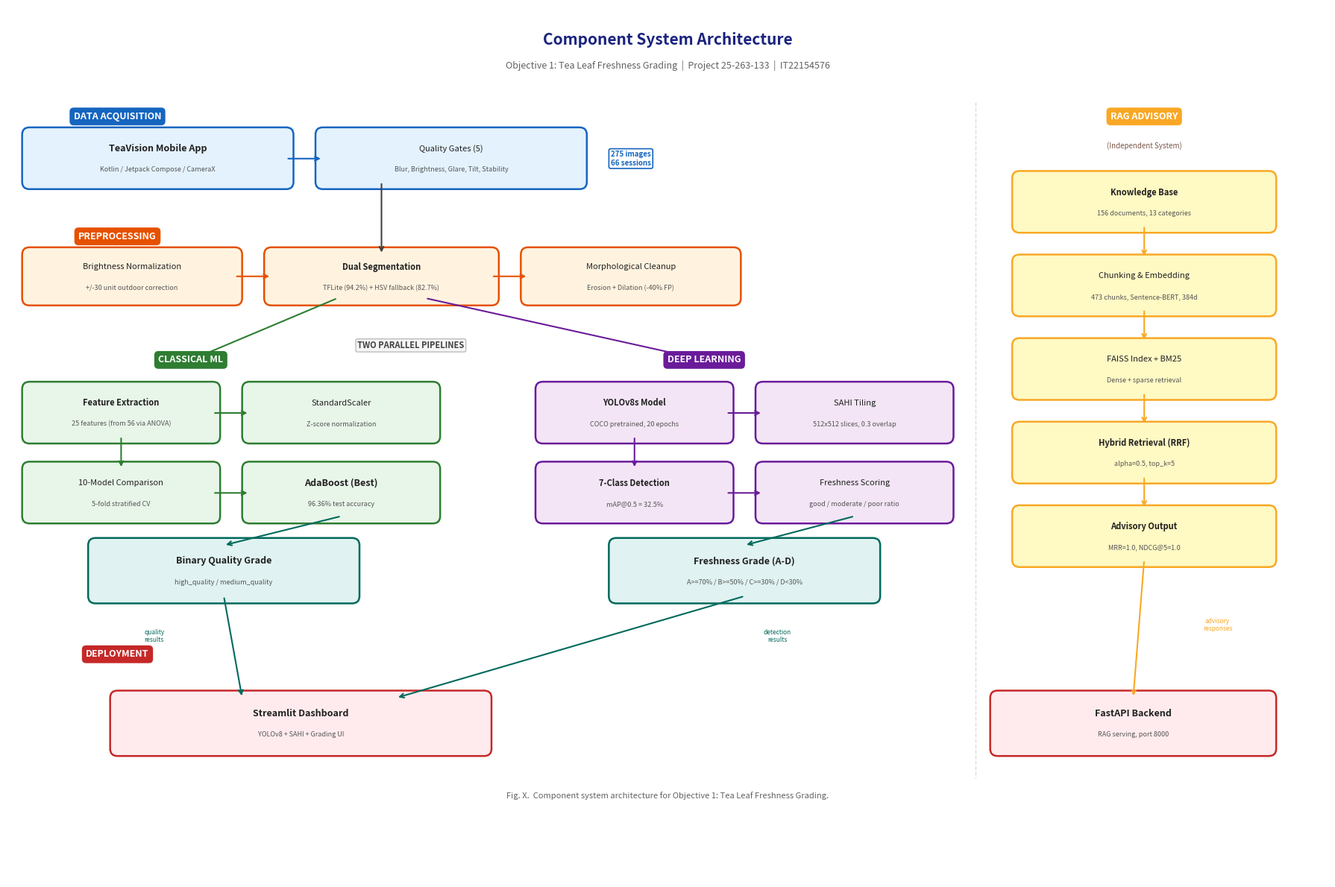

Reproduce this figure in Python. (Note: this script raises an exception after producing the figure.)
import matplotlib
matplotlib.use('Agg')
import matplotlib.pyplot as plt
from matplotlib.patches import FancyBboxPatch

fig, ax = plt.subplots(1, 1, figsize=(18, 12))
ax.set_xlim(0, 18)
ax.set_ylim(0, 12)
ax.axis('off')
fig.patch.set_facecolor('white')

# Colors
c_input = '#E3F2FD'
c_preprocess = '#FFF3E0'
c_ml = '#E8F5E9'
c_dl = '#F3E5F5'
c_rag = '#FFF9C4'
c_deploy = '#FFEBEE'
c_output = '#E0F2F1'

b_input = '#1565C0'
b_preprocess = '#E65100'
b_ml = '#2E7D32'
b_dl = '#6A1B9A'
b_rag = '#F9A825'
b_deploy = '#C62828'
b_output = '#00695C'

def draw_box(x, y, w, h, text, fc, ec, fs=8, bold=False, sub=None):
    box = FancyBboxPatch((x, y), w, h, boxstyle="round,pad=0.1",
                          facecolor=fc, edgecolor=ec, linewidth=1.8)
    ax.add_patch(box)
    wt = 'bold' if bold else 'normal'
    if sub:
        ax.text(x + w/2, y + h/2 + 0.13, text, ha='center', va='center',
                fontsize=fs, fontweight=wt, color='#212121')
        ax.text(x + w/2, y + h/2 - 0.16, sub, ha='center', va='center',
                fontsize=6.5, fontweight='normal', color='#555555', style='italic')
    else:
        ax.text(x + w/2, y + h/2, text, ha='center', va='center',
                fontsize=fs, fontweight=wt, color='#212121')

def arrow(x1, y1, x2, y2, color='#424242', lw=1.5):
    ax.annotate('', xy=(x2, y2), xytext=(x1, y1),
                arrowprops=dict(arrowstyle='->', color=color, lw=lw))

def label(x, y, text, color):
    ax.text(x, y, text, ha='center', va='center', fontsize=9,
            fontweight='bold', color='white',
            bbox=dict(boxstyle='round,pad=0.35', facecolor=color, edgecolor=color, linewidth=1.5))

def dashed_line(x1, y1, x2, y2, color='#9E9E9E'):
    ax.plot([x1, x2], [y1, y2], linestyle='--', color=color, linewidth=1, alpha=0.5)

# ============================================================
# TITLE
# ============================================================
ax.text(9, 11.55, 'Component System Architecture', ha='center', va='center',
        fontsize=15, fontweight='bold', color='#1A237E')
ax.text(9, 11.2, 'Objective 1: Tea Leaf Freshness Grading  |  Project 25-263-133  |  IT22154576',
        ha='center', va='center', fontsize=9, color='#616161')

# ============================================================
# Vertical divider between ML/DL pipeline and RAG system
# ============================================================
dashed_line(13.2, 10.7, 13.2, 1.4, '#BDBDBD')

# ============================================================
# LEFT SIDE: ML/DL PIPELINE (x: 0-13)
# ============================================================

# --- ROW 1: DATA ACQUISITION ---
label(1.5, 10.5, 'DATA ACQUISITION', b_input)

draw_box(0.3, 9.6, 3.5, 0.65, 'TeaVision Mobile App', c_input, b_input, 9, True,
         'Kotlin / Jetpack Compose / CameraX')
draw_box(4.3, 9.6, 3.5, 0.65, 'Quality Gates (5)', c_input, b_input, 8, False,
         'Blur, Brightness, Glare, Tilt, Stability')

arrow(3.8, 9.92, 4.3, 9.92, b_input)

ax.text(8.5, 9.92, '275 images\n66 sessions', ha='center', va='center',
        fontsize=7, color=b_input, fontweight='bold',
        bbox=dict(boxstyle='round,pad=0.25', facecolor='white', edgecolor=b_input, linewidth=1.2))

# --- ROW 2: PREPROCESSING ---
label(1.5, 8.85, 'PREPROCESSING', b_preprocess)

draw_box(0.3, 8.0, 2.8, 0.6, 'Brightness Normalization', c_preprocess, b_preprocess, 8, False,
         '+/-30 unit outdoor correction')
draw_box(3.6, 8.0, 3.0, 0.6, 'Dual Segmentation', c_preprocess, b_preprocess, 8, True,
         'TFLite (94.2%) + HSV fallback (82.7%)')
draw_box(7.1, 8.0, 2.8, 0.6, 'Morphological Cleanup', c_preprocess, b_preprocess, 8, False,
         'Erosion + Dilation (-40% FP)')

# Vertical arrow from Data Acq to Preprocessing (aligned with Dual Seg center)
arrow(5.1, 9.6, 5.1, 8.6, '#424242')
# Horizontal arrows within preprocessing
arrow(3.1, 8.3, 3.6, 8.3, b_preprocess)
arrow(6.6, 8.3, 7.1, 8.3, b_preprocess)

# --- SPLIT into two pipelines (diverging fork from Dual Seg) ---
ax.text(5.5, 7.35, 'TWO PARALLEL PIPELINES', ha='center', va='center',
        fontsize=8, fontweight='bold', color='#424242',
        bbox=dict(boxstyle='round,pad=0.2', facecolor='#F5F5F5', edgecolor='#BDBDBD', linewidth=1))

arrow(4.5, 8.0, 2.5, 7.15, b_ml)   # left fork to Classical ML
arrow(5.7, 8.0, 9.5, 7.15, b_dl)   # right fork to Deep Learning

# ============================================================
# LEFT BRANCH: CLASSICAL ML (x: 0-6)
# ============================================================
label(2.5, 7.15, 'CLASSICAL ML', b_ml)

draw_box(0.3, 6.1, 2.5, 0.65, 'Feature Extraction', c_ml, b_ml, 8, True,
         '25 features (from 56 via ANOVA)')
draw_box(3.3, 6.1, 2.5, 0.65, 'StandardScaler', c_ml, b_ml, 8, False,
         'Z-score normalization')

arrow(2.8, 6.42, 3.3, 6.42, b_ml)

draw_box(0.3, 5.0, 2.5, 0.65, '10-Model Comparison', c_ml, b_ml, 8, False,
         '5-fold stratified CV')
draw_box(3.3, 5.0, 2.5, 0.65, 'AdaBoost (Best)', c_ml, b_ml, 9, True,
         '96.36% test accuracy')

arrow(1.55, 6.1, 1.55, 5.65, b_ml)
arrow(2.8, 5.32, 3.3, 5.32, b_ml)

# ML Output
draw_box(1.2, 3.9, 3.5, 0.7, 'Binary Quality Grade', c_output, b_output, 9, True,
         'high_quality / medium_quality')
arrow(4.55, 5.0, 2.95, 4.6, b_output)

# ============================================================
# RIGHT BRANCH: DEEP LEARNING (x: 7-13)
# ============================================================
label(9.5, 7.15, 'DEEP LEARNING', b_dl)

draw_box(7.3, 6.1, 2.5, 0.65, 'YOLOv8s Model', c_dl, b_dl, 8, True,
         'COCO pretrained, 20 epochs')
draw_box(10.3, 6.1, 2.5, 0.65, 'SAHI Tiling', c_dl, b_dl, 8, False,
         '512x512 slices, 0.3 overlap')

arrow(9.8, 6.42, 10.3, 6.42, b_dl)

draw_box(7.3, 5.0, 2.5, 0.65, '7-Class Detection', c_dl, b_dl, 8, True,
         'mAP@0.5 = 32.5%')
draw_box(10.3, 5.0, 2.5, 0.65, 'Freshness Scoring', c_dl, b_dl, 8, False,
         'good / moderate / poor ratio')

arrow(8.55, 6.1, 8.55, 5.65, b_dl)
arrow(9.8, 5.32, 10.3, 5.32, b_dl)

# DL Output
draw_box(8.3, 3.9, 3.5, 0.7, 'Freshness Grade (A-D)', c_output, b_output, 9, True,
         'A>=70% / B>=50% / C>=30% / D<30%')
arrow(11.55, 5.0, 10.05, 4.6, b_output)

# ============================================================
# RIGHT SIDE: RAG ADVISORY (x: 13.5-17.5)
# ============================================================
label(15.5, 10.5, 'RAG ADVISORY', b_rag)
ax.text(15.5, 10.1, '(Independent System)', ha='center', va='center',
        fontsize=7, color='#795548', style='italic')

draw_box(13.8, 9.0, 3.4, 0.65, 'Knowledge Base', c_rag, b_rag, 8, True,
         '156 documents, 13 categories')
arrow(15.5, 9.0, 15.5, 8.55, b_rag)

draw_box(13.8, 7.85, 3.4, 0.65, 'Chunking & Embedding', c_rag, b_rag, 8, False,
         '473 chunks, Sentence-BERT, 384d')
arrow(15.5, 7.85, 15.5, 7.4, b_rag)

draw_box(13.8, 6.7, 3.4, 0.65, 'FAISS Index + BM25', c_rag, b_rag, 8, False,
         'Dense + sparse retrieval')
arrow(15.5, 6.7, 15.5, 6.25, b_rag)

draw_box(13.8, 5.55, 3.4, 0.65, 'Hybrid Retrieval (RRF)', c_rag, b_rag, 8, True,
         'alpha=0.5, top_k=5')
arrow(15.5, 5.55, 15.5, 5.1, b_rag)

draw_box(13.8, 4.4, 3.4, 0.65, 'Advisory Output', c_rag, b_rag, 8, True,
         'MRR=1.0, NDCG@5=1.0')

# ============================================================
# BOTTOM: DEPLOYMENT LAYER
# Rearranged: TeaVision (left), Streamlit (center), FastAPI (right under RAG)
# This ensures arrows go DOWN without crossing each other
# ============================================================
label(1.5, 3.1, 'DEPLOYMENT', b_deploy)

draw_box(1.5, 1.8, 5.0, 0.7, 'Streamlit Dashboard', c_deploy, b_deploy, 9, True,
         'YOLOv8 + SAHI + Grading UI')
draw_box(13.5, 1.8, 3.7, 0.7, 'FastAPI Backend', c_deploy, b_deploy, 9, True,
         'RAG serving, port 8000')

# Output -> Deployment arrows (all go downward, none cross)
arrow(2.95, 3.9, 3.2, 2.5, b_output)    # Binary Grade -> Streamlit left side
arrow(10.05, 3.9, 5.3, 2.5, b_output)   # Freshness Grade -> Streamlit right side
arrow(15.5, 4.4, 15.35, 2.5, b_rag)     # RAG Advisory -> FastAPI (straight down)

# Arrow labels (positioned to the side of each arrow, not on top)
ax.text(2.0, 3.35, 'quality\nresults', ha='center', va='center', fontsize=6,
        color=b_output, style='italic',
        bbox=dict(boxstyle='round,pad=0.12', facecolor='white', edgecolor='none'))
ax.text(10.5, 3.35, 'detection\nresults', ha='center', va='center', fontsize=6,
        color=b_output, style='italic',
        bbox=dict(boxstyle='round,pad=0.12', facecolor='white', edgecolor='none'))
ax.text(16.5, 3.5, 'advisory\nresponses', ha='center', va='center', fontsize=6,
        color=b_rag, style='italic',
        bbox=dict(boxstyle='round,pad=0.12', facecolor='white', edgecolor='none'))

# Bottom caption
ax.text(9, 1.15, 'Fig. X.  Component system architecture for Objective 1: Tea Leaf Freshness Grading.',
        ha='center', va='center', fontsize=8, color='#616161', style='italic')

plt.tight_layout()
plt.savefig('methodology_figures/Component_System_Architecture.png', dpi=200, bbox_inches='tight',
            facecolor='white', edgecolor='none')
print("Saved: methodology_figures/Component_System_Architecture.png")
